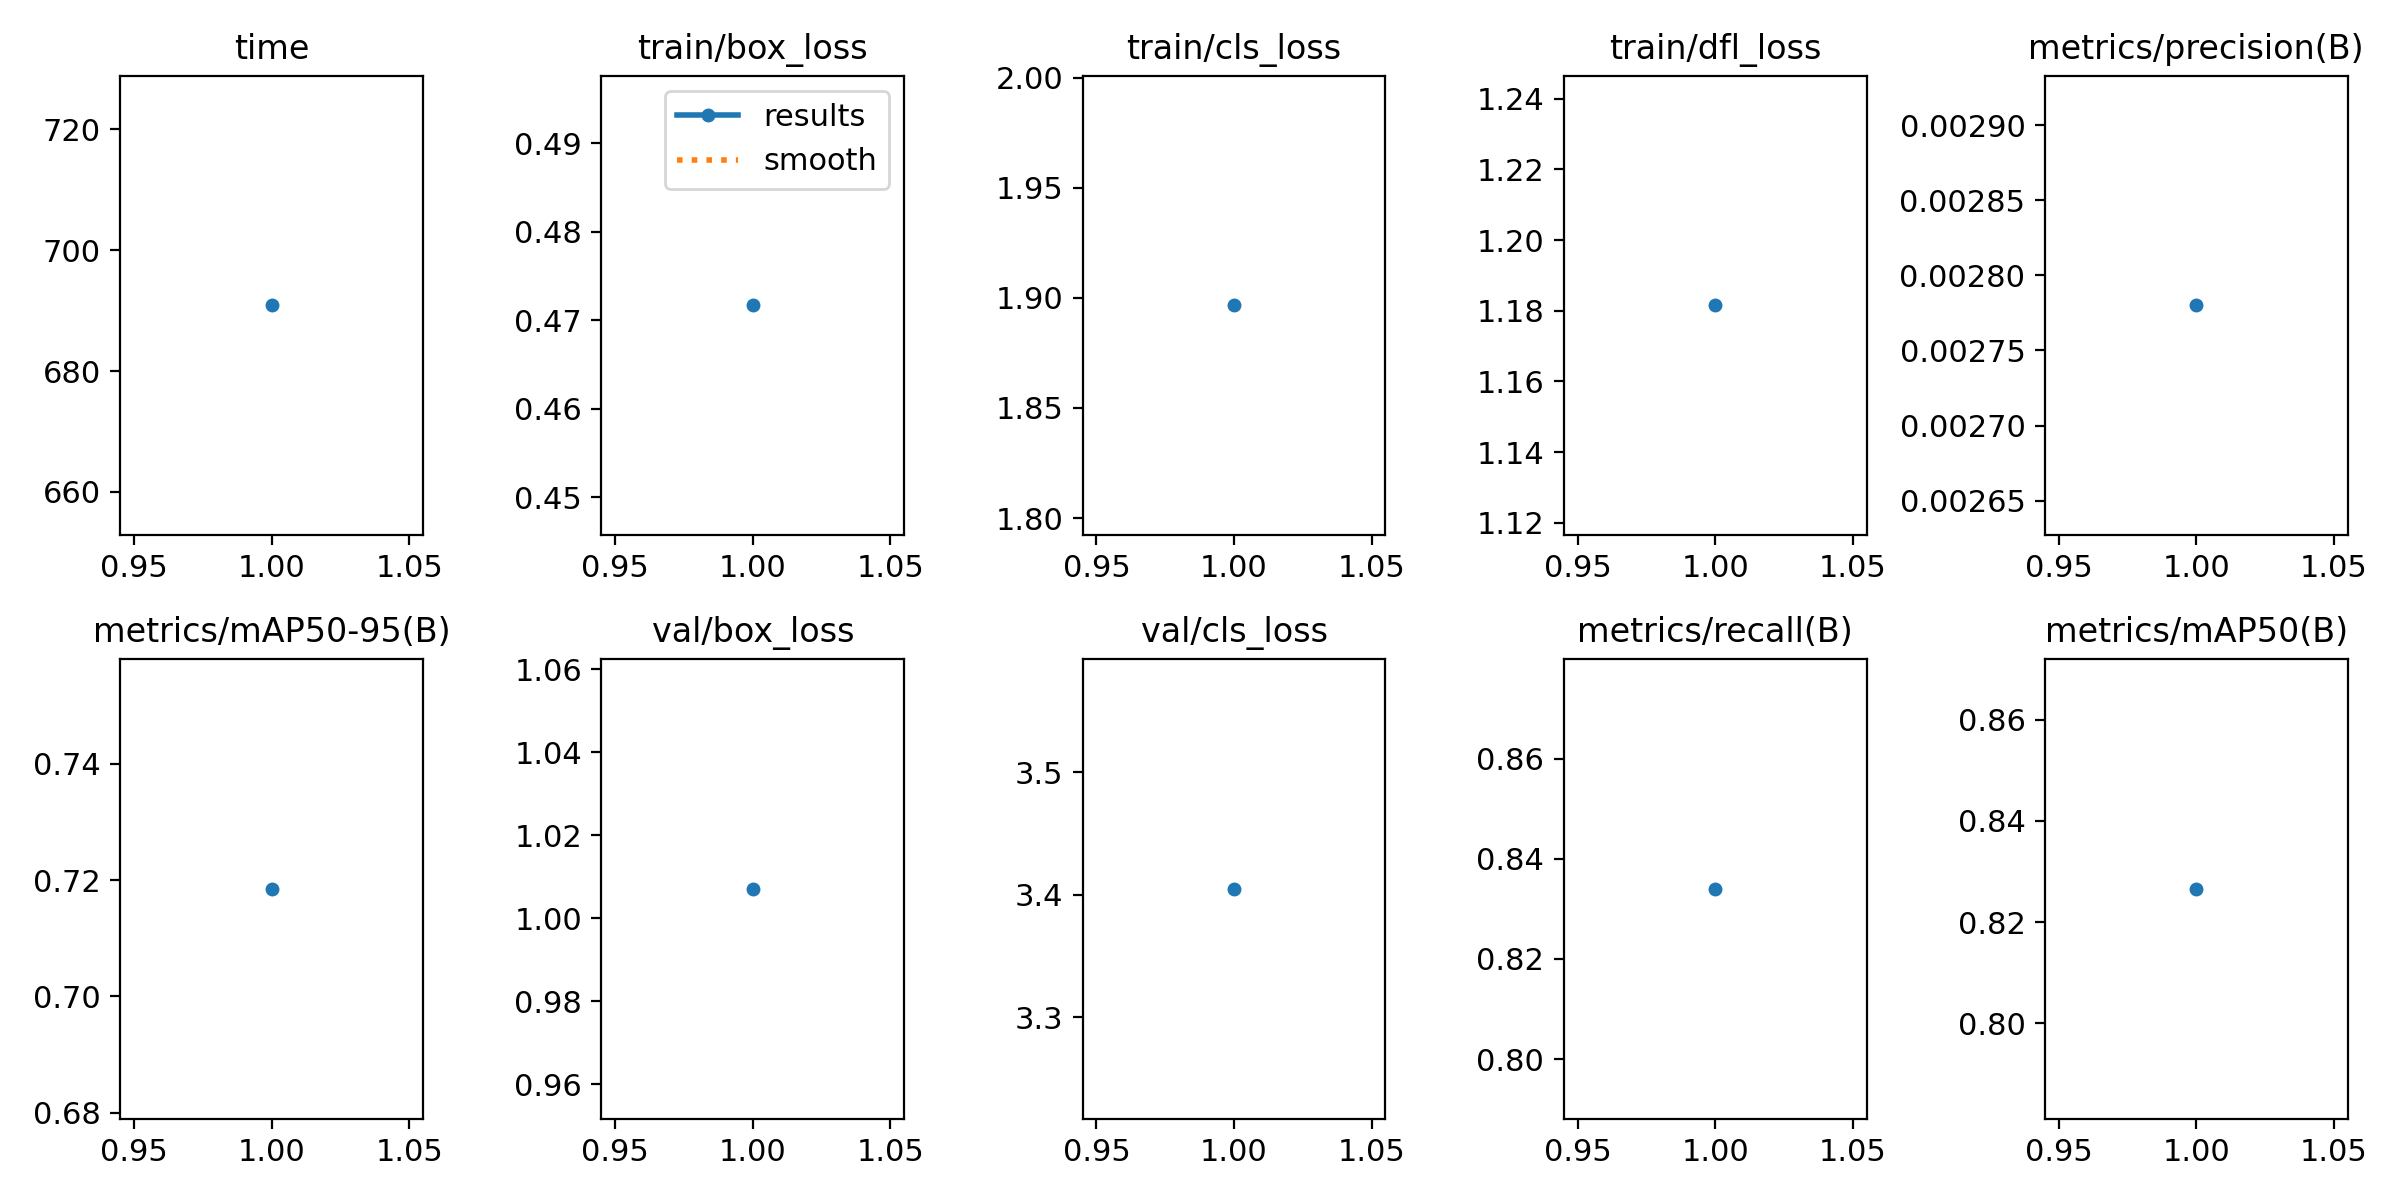

The table this chart was drawn from, first rows:
epoch, time, train/box_loss, train/cls_loss, train/dfl_loss, metrics/precision(B), metrics/recall(B), metrics/mAP50(B), metrics/mAP50-95(B), val/box_loss, val/cls_loss, val/dfl_loss, lr/pg0, lr/pg1, lr/pg2
1, 690.9, 0.4717, 1.897, 1.182, 0.00278, 0.834, 0.8266, 0.7185, 1.007, 3.405, 1.59, 0.00064, 0.00064, 0.00064
